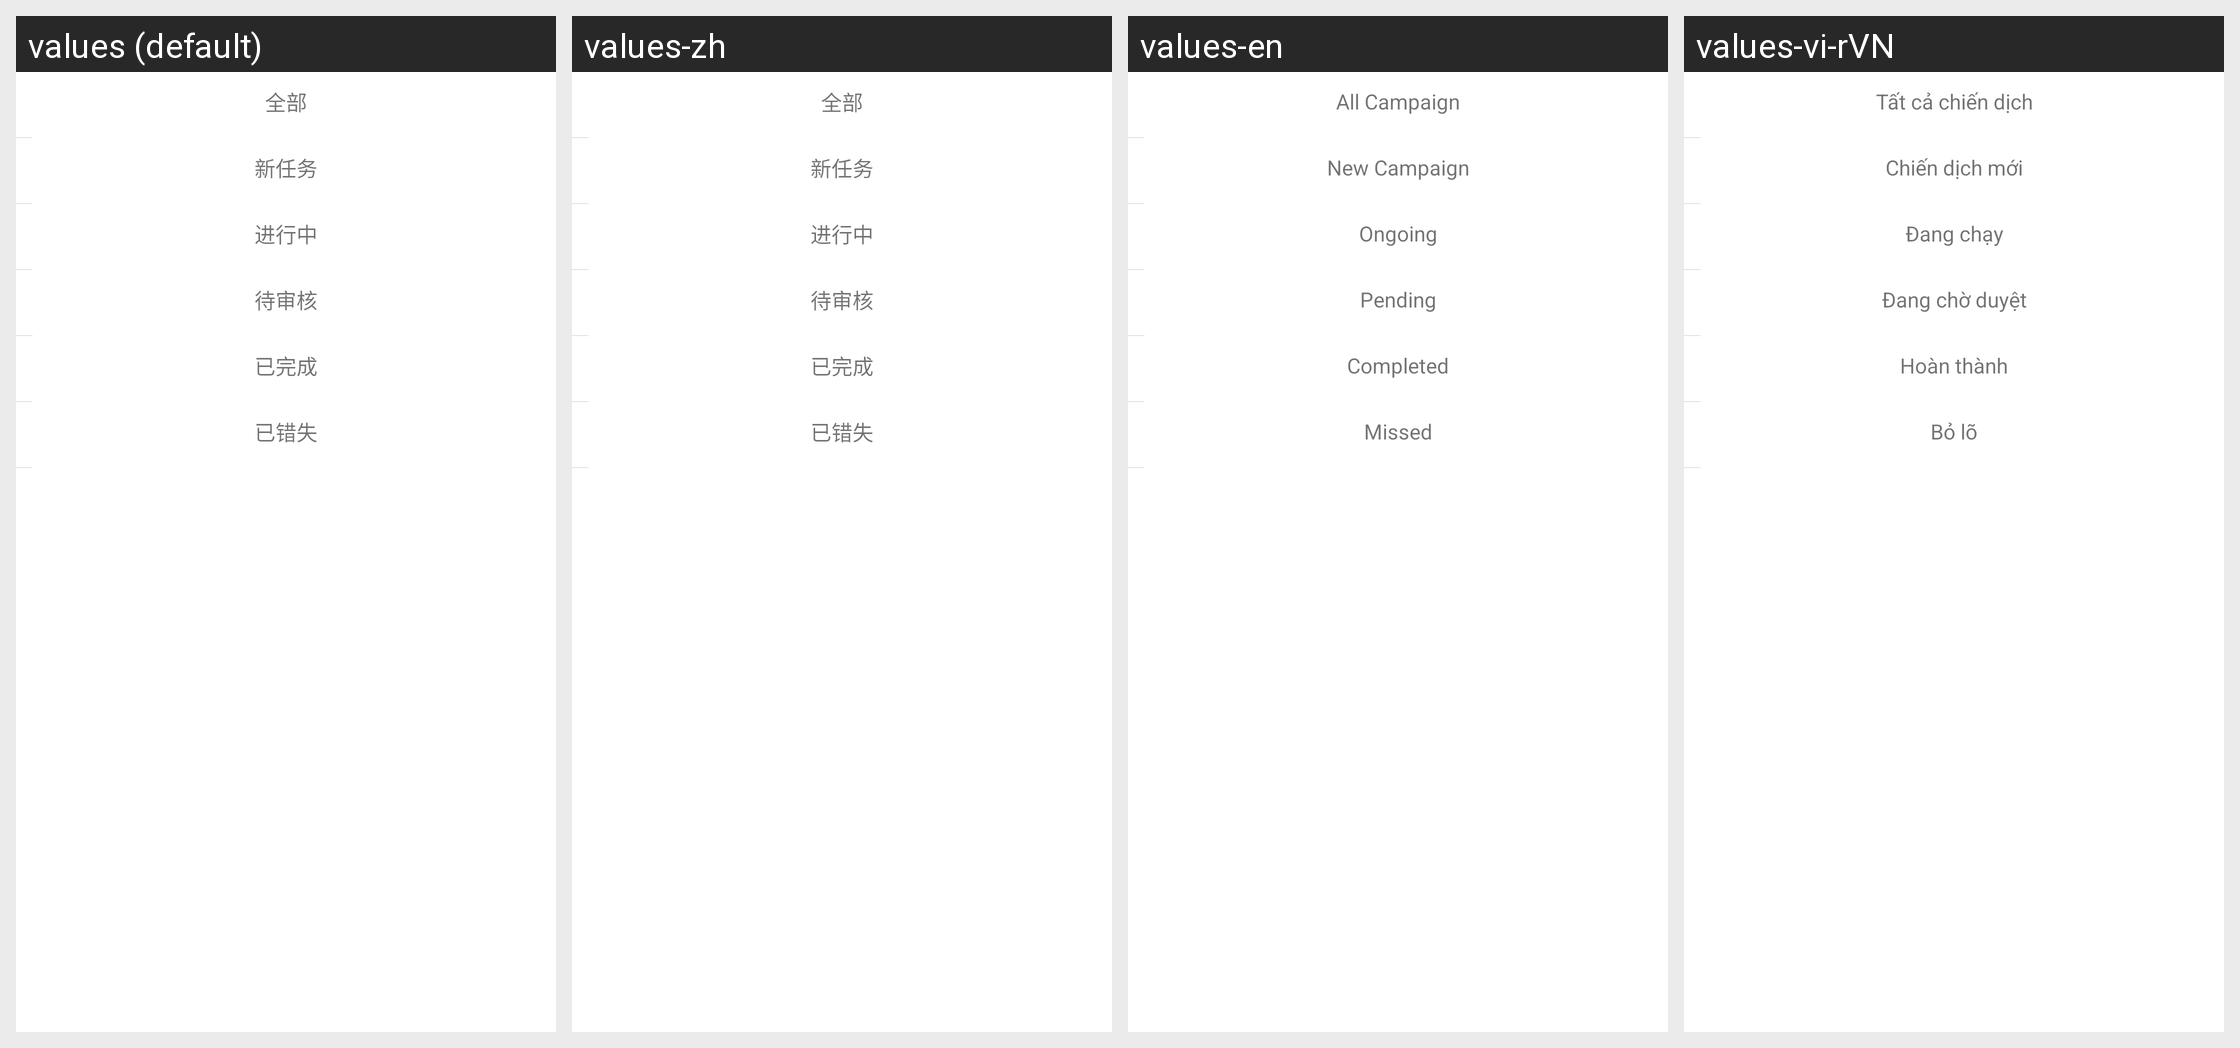

Locale-by-locale string values for the Android screen shown in this grid:
Android screen res/layout/dialog_reword_filter.xml rendered under 4 locales, left to right: values (default), values-zh, values-en, values-vi-rVN. Device: Nexus 5 (rendered at 1080×1920; each locale shown at half size, 540×960, under a caption strip naming it); theme AppTheme.
Other locales in the repository, not shown: values-ko.
Strings drawn on this screen, with the default value and each locale's value (text and hints the layout hard-codes, and strings that could not be matched under every locale, appear in the picture but are not listed):

share_fillter_1
  values: 全部
  values-zh: 全部
  values-en: All Campaign
  values-vi-rVN: Tất cả chiến dịch

share_fillter_2
  values: 新任务
  values-zh: 新任务
  values-en: New Campaign
  values-vi-rVN: Chiến dịch mới

share_fillter_3
  values: 进行中
  values-zh: 进行中
  values-en: Ongoing
  values-vi-rVN: Đang chạy

share_fillter_4
  values: 待审核
  values-zh: 待审核
  values-en: Pending
  values-vi-rVN: Đang chờ duyệt

share_fillter_5
  values: 已完成
  values-zh: 已完成
  values-en: Completed
  values-vi-rVN: Hoàn thành

share_fillter_6
  values: 已错失
  values-zh: 已错失
  values-en: Missed
  values-vi-rVN: Bỏ lõ
